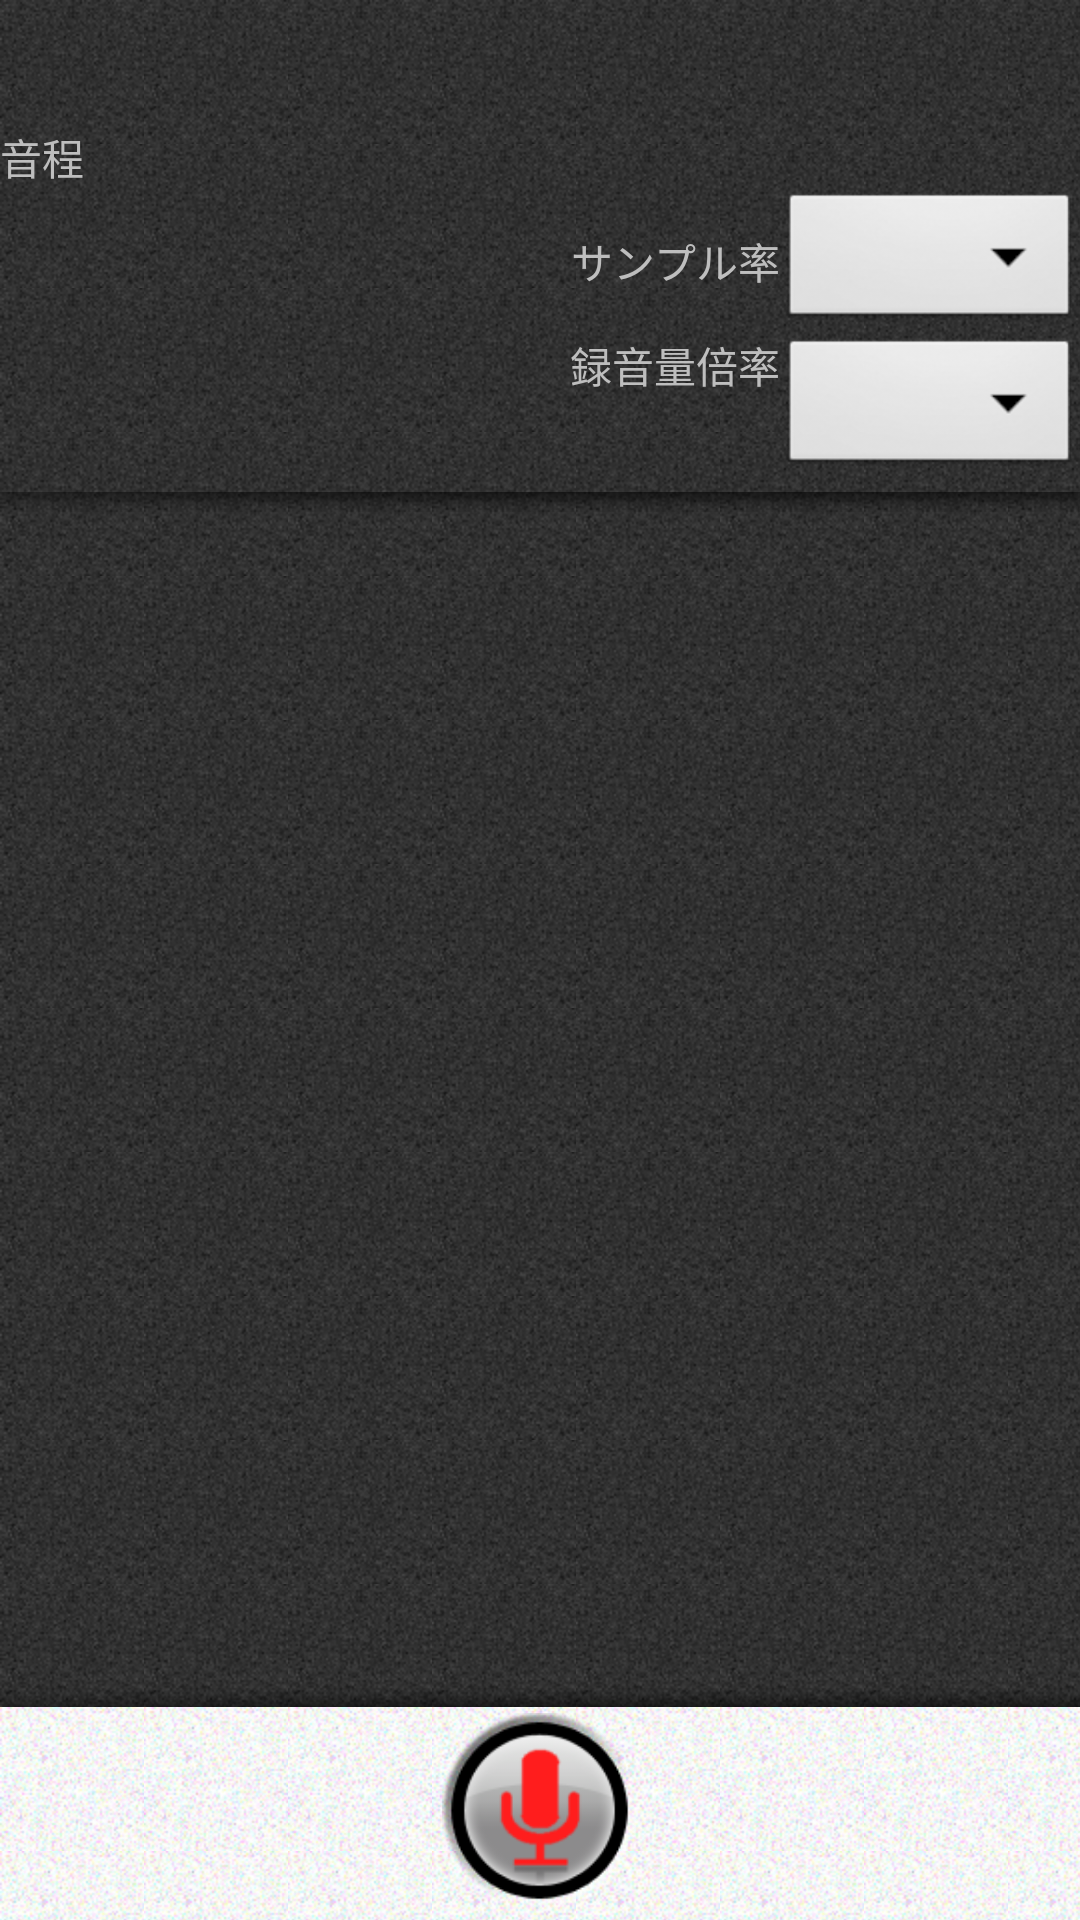

Here is an Android app screen rendered from its layout file. Give the layout XML and the strings, colors and styles it references.
<!-- AndroidManifest.xml: application theme AppTheme -->
<!-- res/layout/activity_main.xml -->
<LinearLayout xmlns:android="http://schemas.android.com/apk/res/android"
    xmlns:tools="http://schemas.android.com/tools"
    android:id="@+id/LinearLayout1"
    android:layout_width="match_parent"
    android:layout_height="match_parent"
    android:background="@drawable/noise_black_tile"
    android:orientation="vertical"
    tools:context=".MainActivity" >

    <FrameLayout
        android:layout_width="match_parent"
        android:layout_height="wrap_content"
        android:layout_weight="0.0"
        android:background="@drawable/design_bg3_tile"
        android:paddingBottom="4dp"
        android:paddingTop="2dp" >

        <LinearLayout
            android:layout_width="match_parent"
            android:layout_height="wrap_content"
            android:layout_weight="0.0"
            android:orientation="vertical" >

            <FrameLayout
                android:id="@+id/adContainer"
                android:layout_width="match_parent"
                android:layout_height="wrap_content"
                android:layout_weight="0.0" >
            </FrameLayout>

            <LinearLayout
                android:layout_width="match_parent"
                android:layout_height="wrap_content"
                android:layout_weight="0.0" >

                <LinearLayout
                    android:layout_width="wrap_content"
                    android:layout_height="match_parent"
                    android:layout_weight="0.0" >
                </LinearLayout>

            </LinearLayout>

            <LinearLayout
                android:layout_width="match_parent"
                android:layout_height="wrap_content"
                android:layout_weight="0.0"
                android:background="@drawable/panel_small_picture_frame_bg_normal"
                android:minHeight="20dp" >

                <FrameLayout
                    android:id="@+id/visualizerContainer"
                    android:layout_width="match_parent"
                    android:layout_height="wrap_content"
                    android:layout_weight="1.0"
                    android:background="#ffffffff" >

                </FrameLayout>
            </LinearLayout>

            <LinearLayout
                android:layout_width="match_parent"
                android:layout_height="wrap_content"
                android:layout_weight="0.0"
                android:background="@drawable/panel_small_picture_frame_bg_normal"
                android:minHeight="20dp" >

                <FrameLayout
                    android:id="@+id/fftVisualizerContainer"
                    android:layout_width="match_parent"
                    android:layout_height="wrap_content"
                    android:layout_weight="1.0"
                    android:background="#ffffffff" >
                </FrameLayout>
            </LinearLayout>

            <LinearLayout
                android:layout_width="match_parent"
                android:layout_height="wrap_content"
                android:layout_weight="0.0" >

                <TextView
                    android:id="@+id/soundHzText"
                    android:layout_width="wrap_content"
                    android:layout_height="wrap_content"
                    android:layout_weight="0.0"
                    android:text="音程"
                    android:textAppearance="?android:attr/textAppearanceSmallInverse" />
            </LinearLayout>

            <LinearLayout
                android:layout_width="match_parent"
                android:layout_height="wrap_content"
                android:layout_weight="0.0" >

                <LinearLayout
                    android:layout_width="wrap_content"
                    android:layout_height="wrap_content"
                    android:layout_weight="0.0"
                    android:background="@drawable/panel_small_picture_frame_bg_normal"
                    android:minHeight="20dp" >

                    <FrameLayout
                        android:id="@+id/meterVisualizerContainer"
                        android:layout_width="match_parent"
                        android:layout_height="wrap_content"
                        android:layout_weight="0.0"
                        android:background="#ffffffff" >
                    </FrameLayout>
                </LinearLayout>

                <LinearLayout
                    android:layout_width="match_parent"
                    android:layout_height="wrap_content"
                    android:layout_weight="1.0"
                    android:background="@drawable/panel_small_picture_frame_bg_normal"
                    android:orientation="vertical" >

                    <LinearLayout
                        android:layout_width="match_parent"
                        android:layout_height="wrap_content"
                        android:layout_weight="0.0"
                        android:gravity="center_vertical|right" >

                        <TextView
                            android:id="@+id/textView2"
                            android:layout_width="wrap_content"
                            android:layout_height="wrap_content"
                            android:layout_weight="0.0"
                            android:text="サンプル率"
                            android:textAppearance="?android:attr/textAppearanceSmallInverse" />

                        <Spinner
                            android:id="@+id/sampleRateSpinner"
                            android:layout_width="100dp"
                            android:layout_height="wrap_content"
                            android:layout_weight="0.0"
                            tools:listitem="@android:layout/simple_spinner_item" />
                    </LinearLayout>

                    <LinearLayout
                        android:layout_width="match_parent"
                        android:layout_height="match_parent"
                        android:layout_weight="0.0"
                        android:gravity="right" >

                        <TextView
                            android:id="@+id/TextView02"
                            android:layout_width="wrap_content"
                            android:layout_height="wrap_content"
                            android:layout_weight="0.0"
                            android:text="録音量倍率"
                            android:textAppearance="?android:attr/textAppearanceSmallInverse" />

                        <Spinner
                            android:id="@+id/volumeSpinner"
                            android:layout_width="100dp"
                            android:layout_height="wrap_content"
                            android:layout_weight="0.0"
                            tools:listitem="@android:layout/simple_spinner_item" />
                    </LinearLayout>

                </LinearLayout>

            </LinearLayout>

        </LinearLayout>

    </FrameLayout>

    <FrameLayout
        android:id="@+id/aaaa"
        android:layout_width="match_parent"
        android:layout_height="wrap_content"
        android:layout_weight="1.0" >

        <LinearLayout 
            android:layout_width="match_parent"
            android:layout_height="wrap_content"
            android:layout_weight="1.0" >

        </LinearLayout>

        <FrameLayout
            android:layout_width="match_parent"
            android:layout_height="match_parent"
            android:layout_weight="0.0"
            android:background="@drawable/dent_frame_forground" >

        </FrameLayout>

    </FrameLayout>

    <LinearLayout
        android:layout_width="match_parent"
        android:layout_height="wrap_content"
        android:layout_weight="0.0" >

    </LinearLayout>

    <FrameLayout
        android:layout_width="match_parent"
        android:layout_height="wrap_content"
        android:layout_weight="0.0"
        android:background="@drawable/noise_white_tile"
        android:paddingBottom="4dp"
        android:paddingTop="2dp" >

        <LinearLayout
            android:layout_width="match_parent"
            android:layout_height="wrap_content"
            android:layout_weight="0.0"
            android:gravity="center_horizontal"
            android:orientation="vertical" >

            <LinearLayout
                android:layout_width="match_parent"
                android:layout_height="wrap_content"
                android:layout_weight="0.0"
                android:gravity="bottom|center_horizontal" >

                <CheckBox
                    android:id="@+id/writeBtn"
                    android:layout_width="65dp"
                    android:layout_height="65dp"
                    android:layout_weight="0"
                    android:background="@drawable/btn_record"
                    android:button="@null"
                    android:checked="false" />
            </LinearLayout>
        </LinearLayout>

    </FrameLayout>

</LinearLayout>
<!-- resources referenced by this layout -->
<resources>
  <!-- drawable btn_record (drawable) -->
  <?xml version="1.0" encoding="utf-8"?>
  <selector xmlns:android="http://schemas.android.com/apk/res/android">
      <item android:state_pressed="true" android:state_checked="true" android:drawable="@drawable/btn_record_pressed_checked" />    
      <item android:state_pressed="true" android:state_checked="false" android:drawable="@drawable/btn_record_pressed" />
      <item android:state_pressed="false" android:state_checked="true" android:drawable="@drawable/btn_record_normal_checked" />        
      <item android:state_pressed="false" android:state_checked="false" android:drawable="@drawable/btn_record_normal" />
      <item android:drawable="@drawable/btn_record_normal" />
  </selector>
  <!-- drawable noise_black_tile (drawable) -->
  <?xml version="1.0" encoding="utf-8"?>
  <bitmap xmlns:android="http://schemas.android.com/apk/res/android" 
      android:src="@drawable/noise_black"
      android:tileMode="repeat"
      >
  
  </bitmap>
  <!-- drawable noise_white_tile (drawable) -->
  <?xml version="1.0" encoding="utf-8"?>
  <bitmap xmlns:android="http://schemas.android.com/apk/res/android" 
      android:src="@drawable/noise_white"
      android:tileMode="repeat"
      >
  
  </bitmap>
  <style name="AppTheme" parent="AppBaseTheme">
          
      </style>
  <!-- drawable btn_record_pressed_checked: png bitmap (drawable-hdpi, 13787 bytes) -->
  <!-- drawable btn_record_pressed: png bitmap (drawable-hdpi, 9483 bytes) -->
  <!-- drawable btn_record_normal_checked: png bitmap (drawable-hdpi, 14093 bytes) -->
  <!-- drawable btn_record_normal: png bitmap (drawable-hdpi, 9038 bytes) -->
  <!-- drawable noise_black: png bitmap (drawable-hdpi, 11653 bytes) -->
  <!-- drawable noise_white: png bitmap (drawable-hdpi, 8892 bytes) -->
  <style name="AppBaseTheme" parent="android:Theme.Light">
          
      </style>
</resources>
